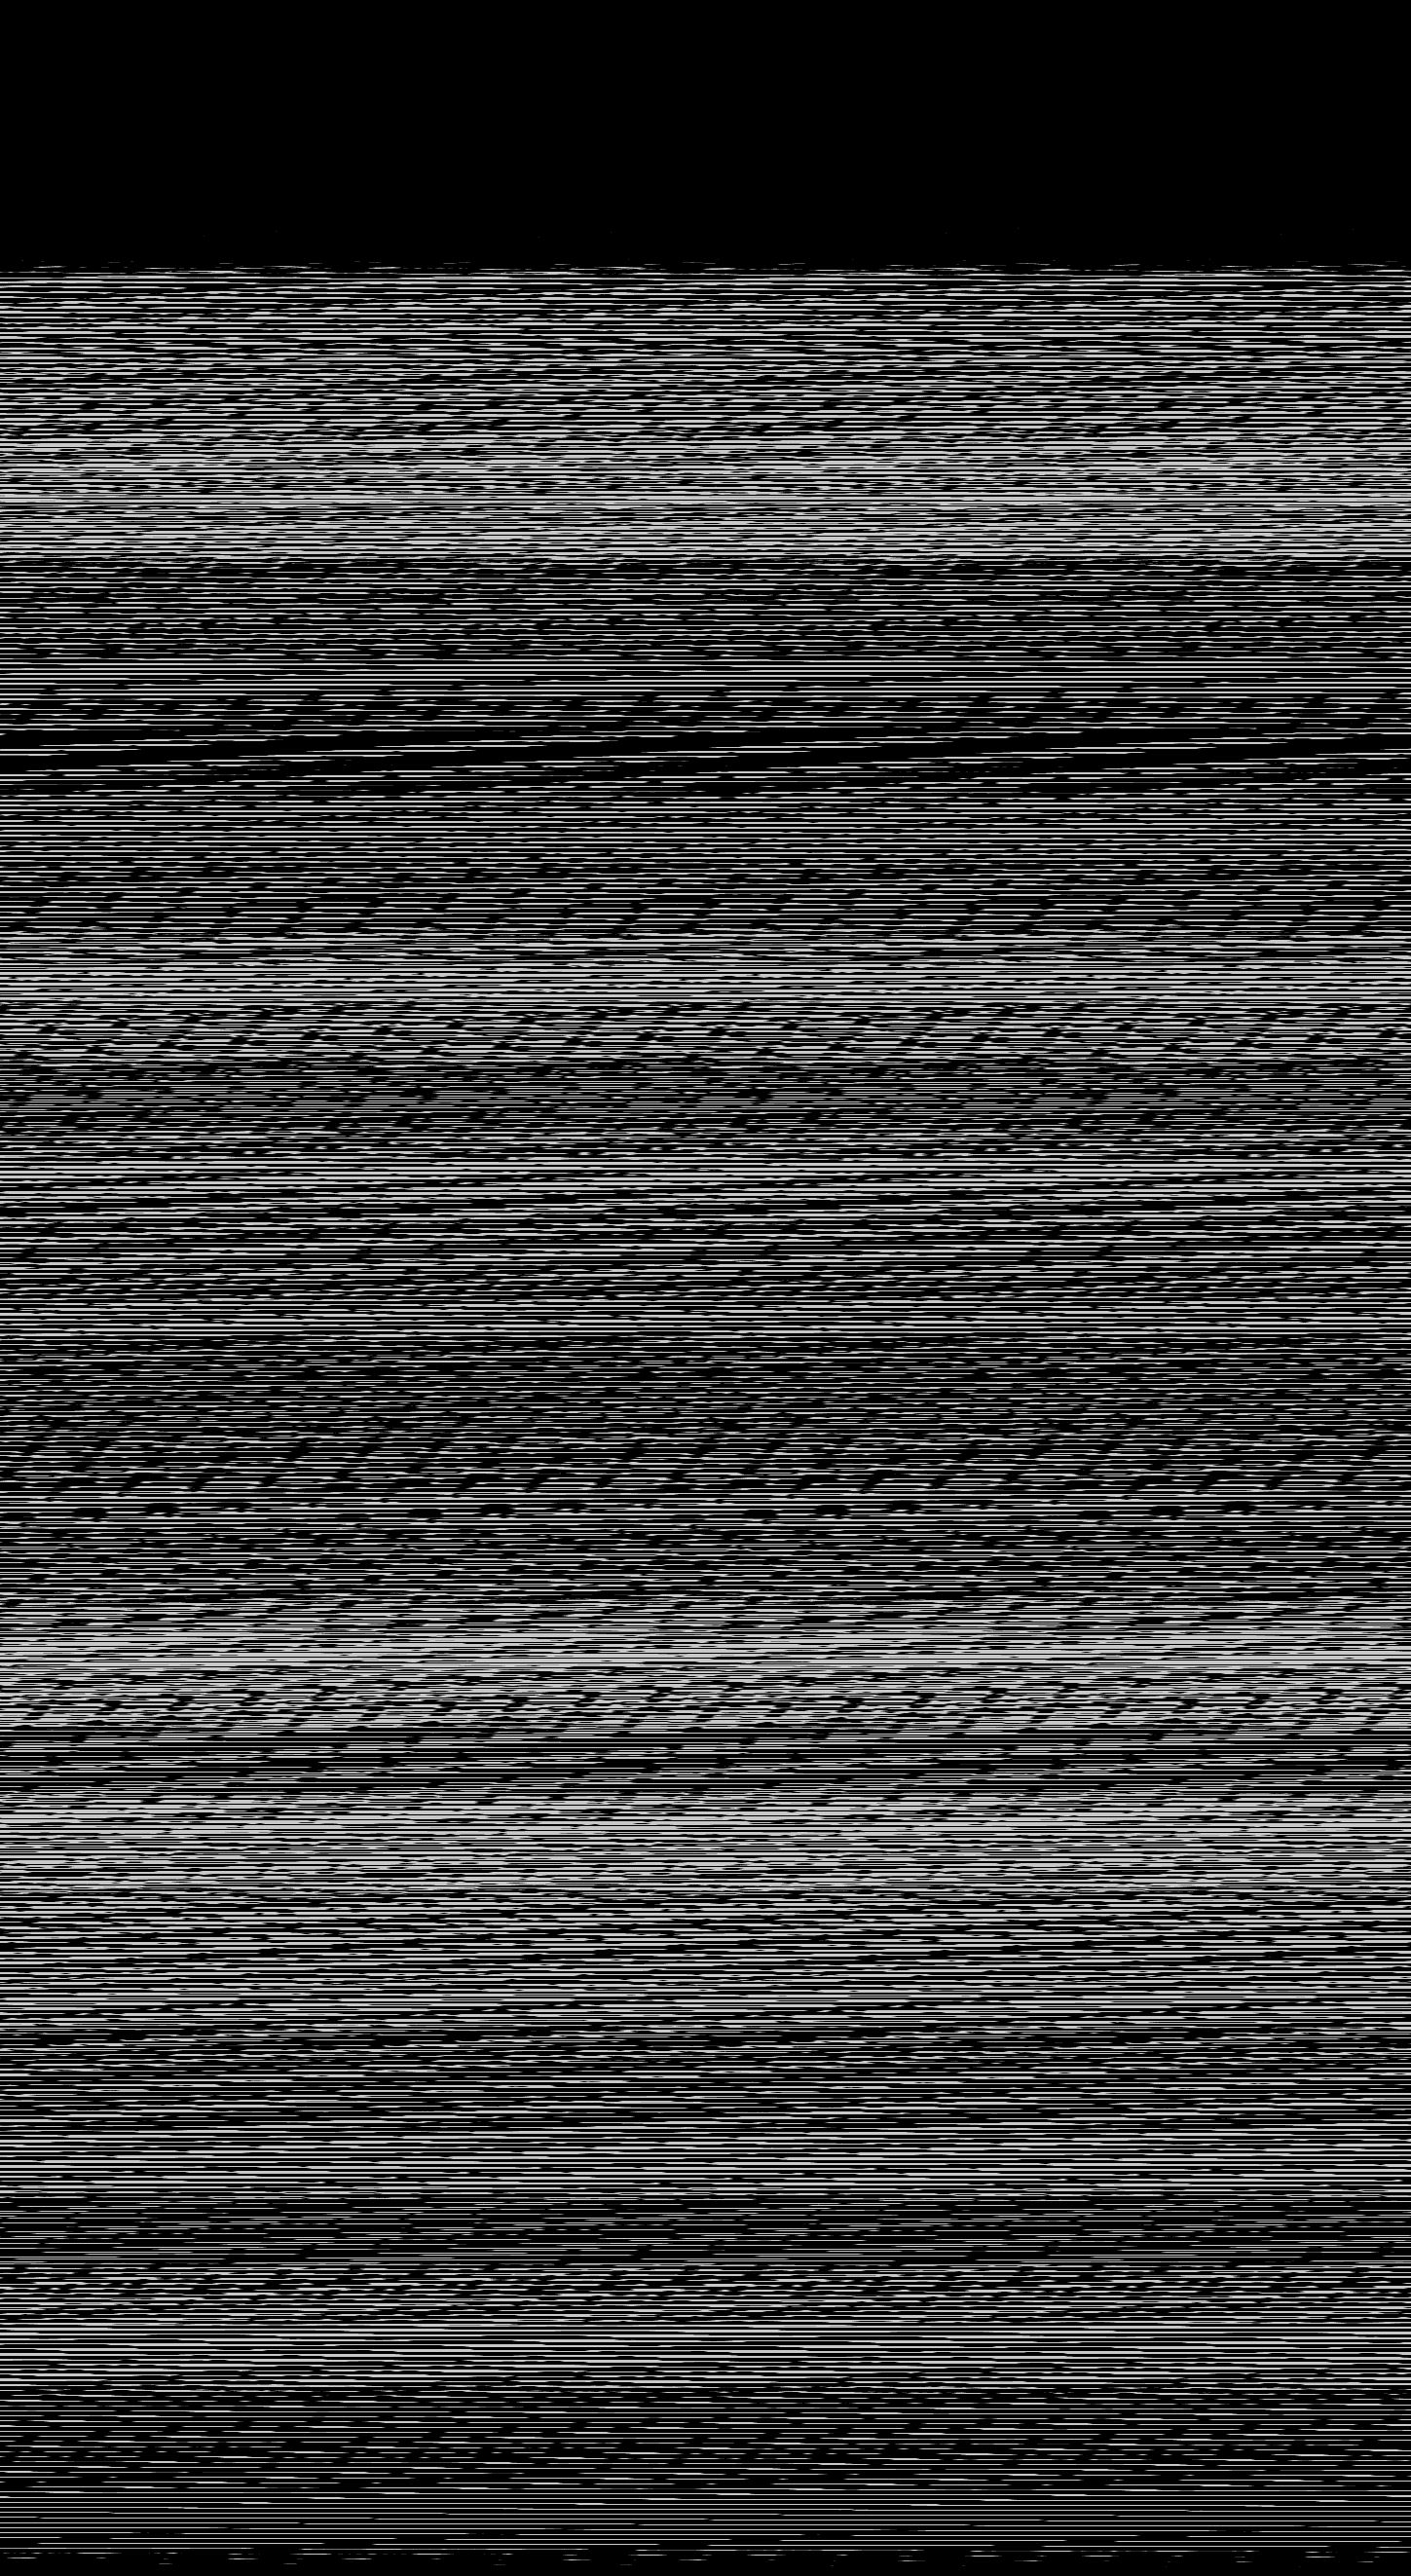

The table this chart was drawn from, first rows:
base	0x33989170000
origin	0x20
stride	725
width	1449
height	2645
nibble	0	2581115
nibble	1	71484
nibble	2	72012
nibble	3	73302
nibble	4	74557
nibble	5	960135
